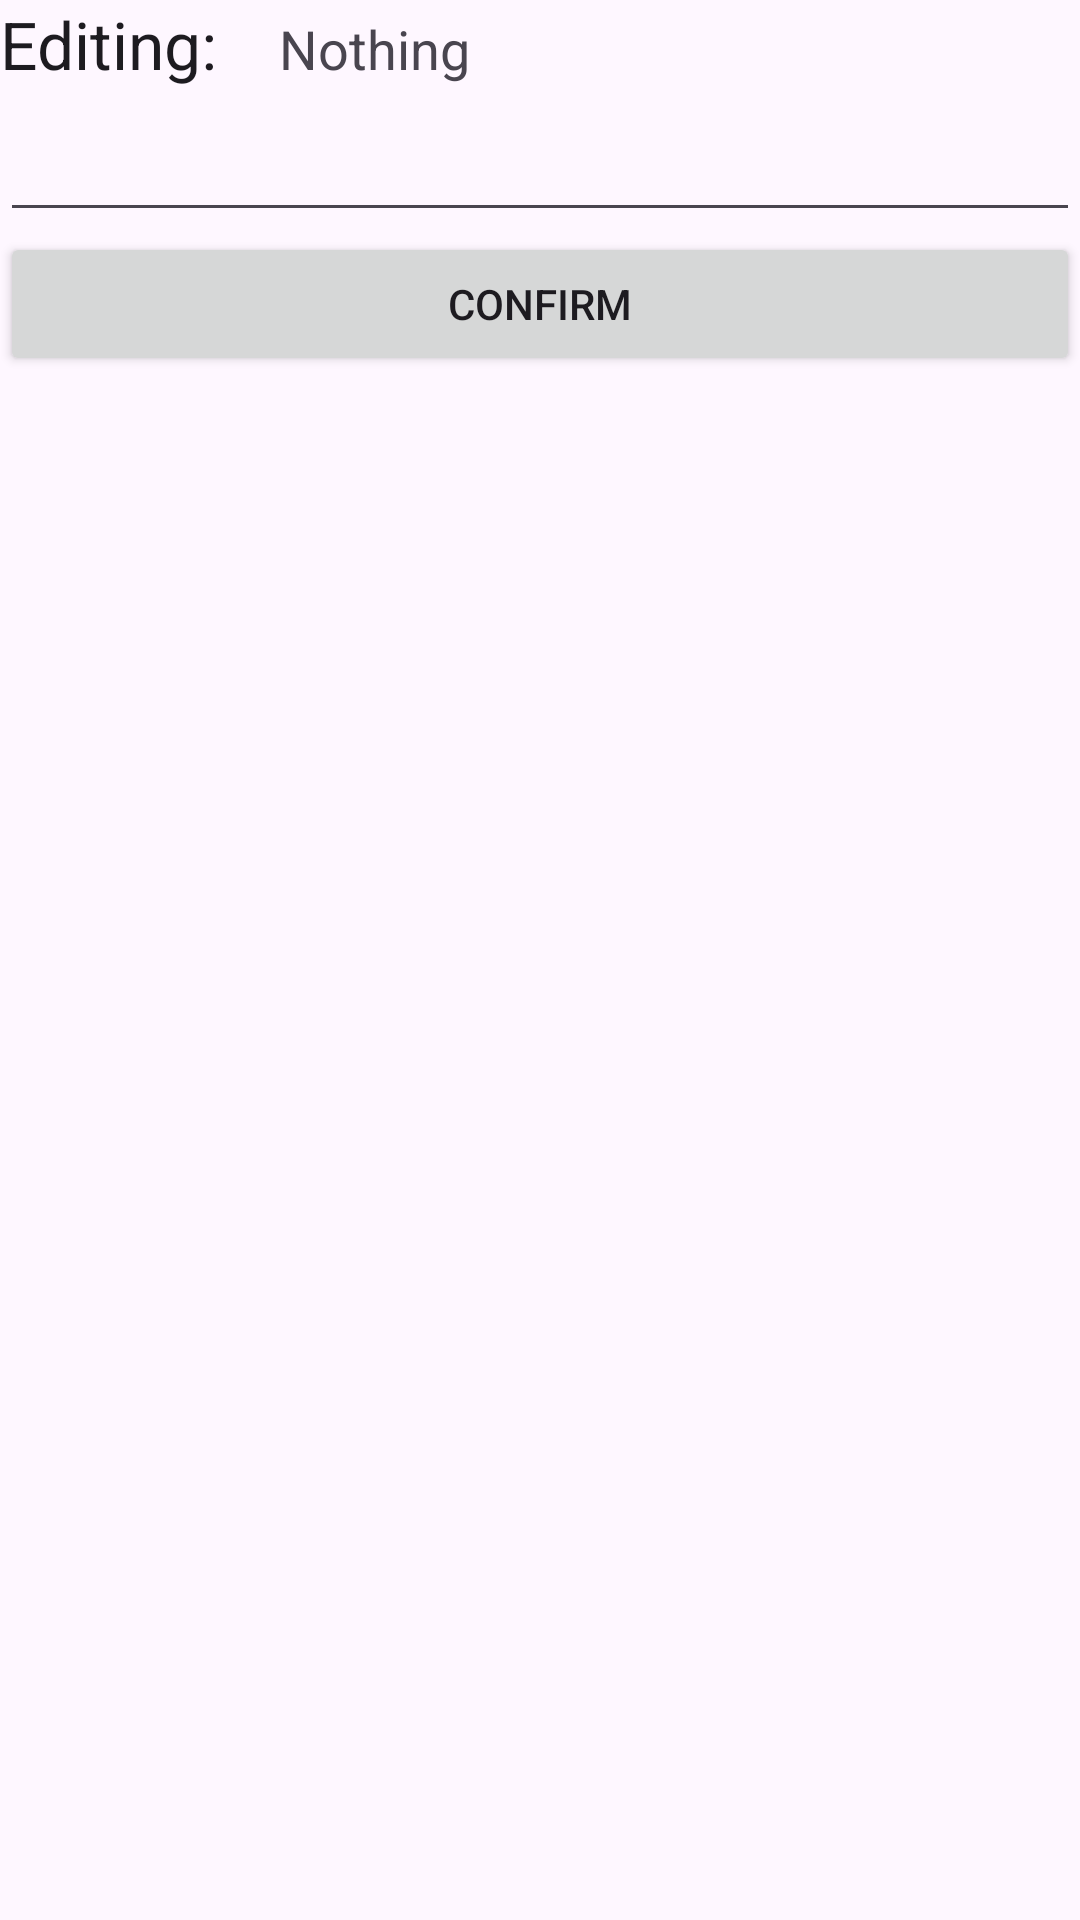

Reconstruct the res/layout file that produces this screen, plus the resources it refers to.
<!-- AndroidManifest.xml: application theme Theme.Tableahead -->
<!-- res/layout/account_fragment.xml -->
<?xml version="1.0" encoding="utf-8"?>
<LinearLayout xmlns:android="http://schemas.android.com/apk/res/android"
    xmlns:tools="http://schemas.android.com/tools"
    android:layout_width="match_parent"
    android:layout_height="match_parent"
    android:orientation="vertical">

    <LinearLayout
        android:layout_width="match_parent"
        android:layout_height="wrap_content"
        android:layout_gravity="right"
        android:gravity="right"
        android:orientation="horizontal"
        tools:ignore="RtlHardcoded">

        <TextView
            android:layout_width="wrap_content"
            android:layout_height="wrap_content"
            android:layout_weight="1"
            android:text="@string/editing"
            android:textAppearance="@style/TextAppearance.AppCompat.Large" />

        <TextView
            android:id="@+id/accountFragmentSubtitle"
            android:layout_width="wrap_content"
            android:layout_height="wrap_content"
            android:layout_weight="10"
            android:text="@string/nothing"
            android:textAppearance="@style/TextAppearance.AppCompat.Medium" />

    </LinearLayout>

    <EditText
        android:id="@+id/accountFragmentEditor"
        android:layout_width="match_parent"
        android:layout_height="wrap_content"
        android:ems="10"
        android:inputType="text"
        android:minHeight="48dp"
        tools:ignore="LabelFor,SpeakableTextPresentCheck,VisualLintTextFieldSize"
        android:importantForAutofill="no" />

    <Button
        android:id="@+id/accountFragmentConfirm"
        android:layout_width="match_parent"
        android:layout_height="wrap_content"
        android:text="@string/confirm"
        tools:ignore="VisualLintButtonSize" />

</LinearLayout>
<!-- resources referenced by this layout -->
<resources>
  <string name="confirm">Confirm</string>
  <string name="editing">Editing:</string>
  <string name="nothing">Nothing</string>
  <style name="Theme.Tableahead" parent="Base.Theme.Tableahead" />
  <style name="Base.Theme.Tableahead" parent="Theme.Material3.DayNight.NoActionBar">
          
          <item name="colorPrimary">@color/my_light_primary</item>
      </style>
  <color name="my_light_primary">#386641</color>
</resources>
